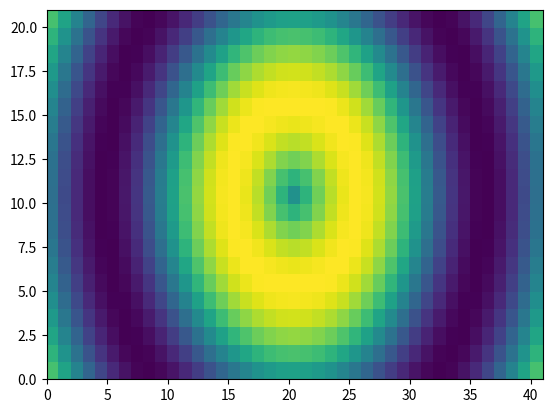

The script that saved this image:
# Import numpy and matplotlib.pyplot
import numpy as np
import matplotlib.pyplot as plt

# Generate two 1-D arrays: u, v
u = np.linspace(-2, 2, 41)
v = np.linspace(-1,1,21)

# Generate 2-D arrays from u and v: X, Y
X,Y = np.meshgrid(u,v)

# Compute Z based on X and Y
Z = np.sin(3*np.sqrt(X**2 + Y**2)) 

# Display the resulting image with pcolor()
plt.pcolor(Z)
plt.show()

# Save the figure to 'sine_mesh.png'
plt.savefig('sine_mesh.png')


#shape (21,41)